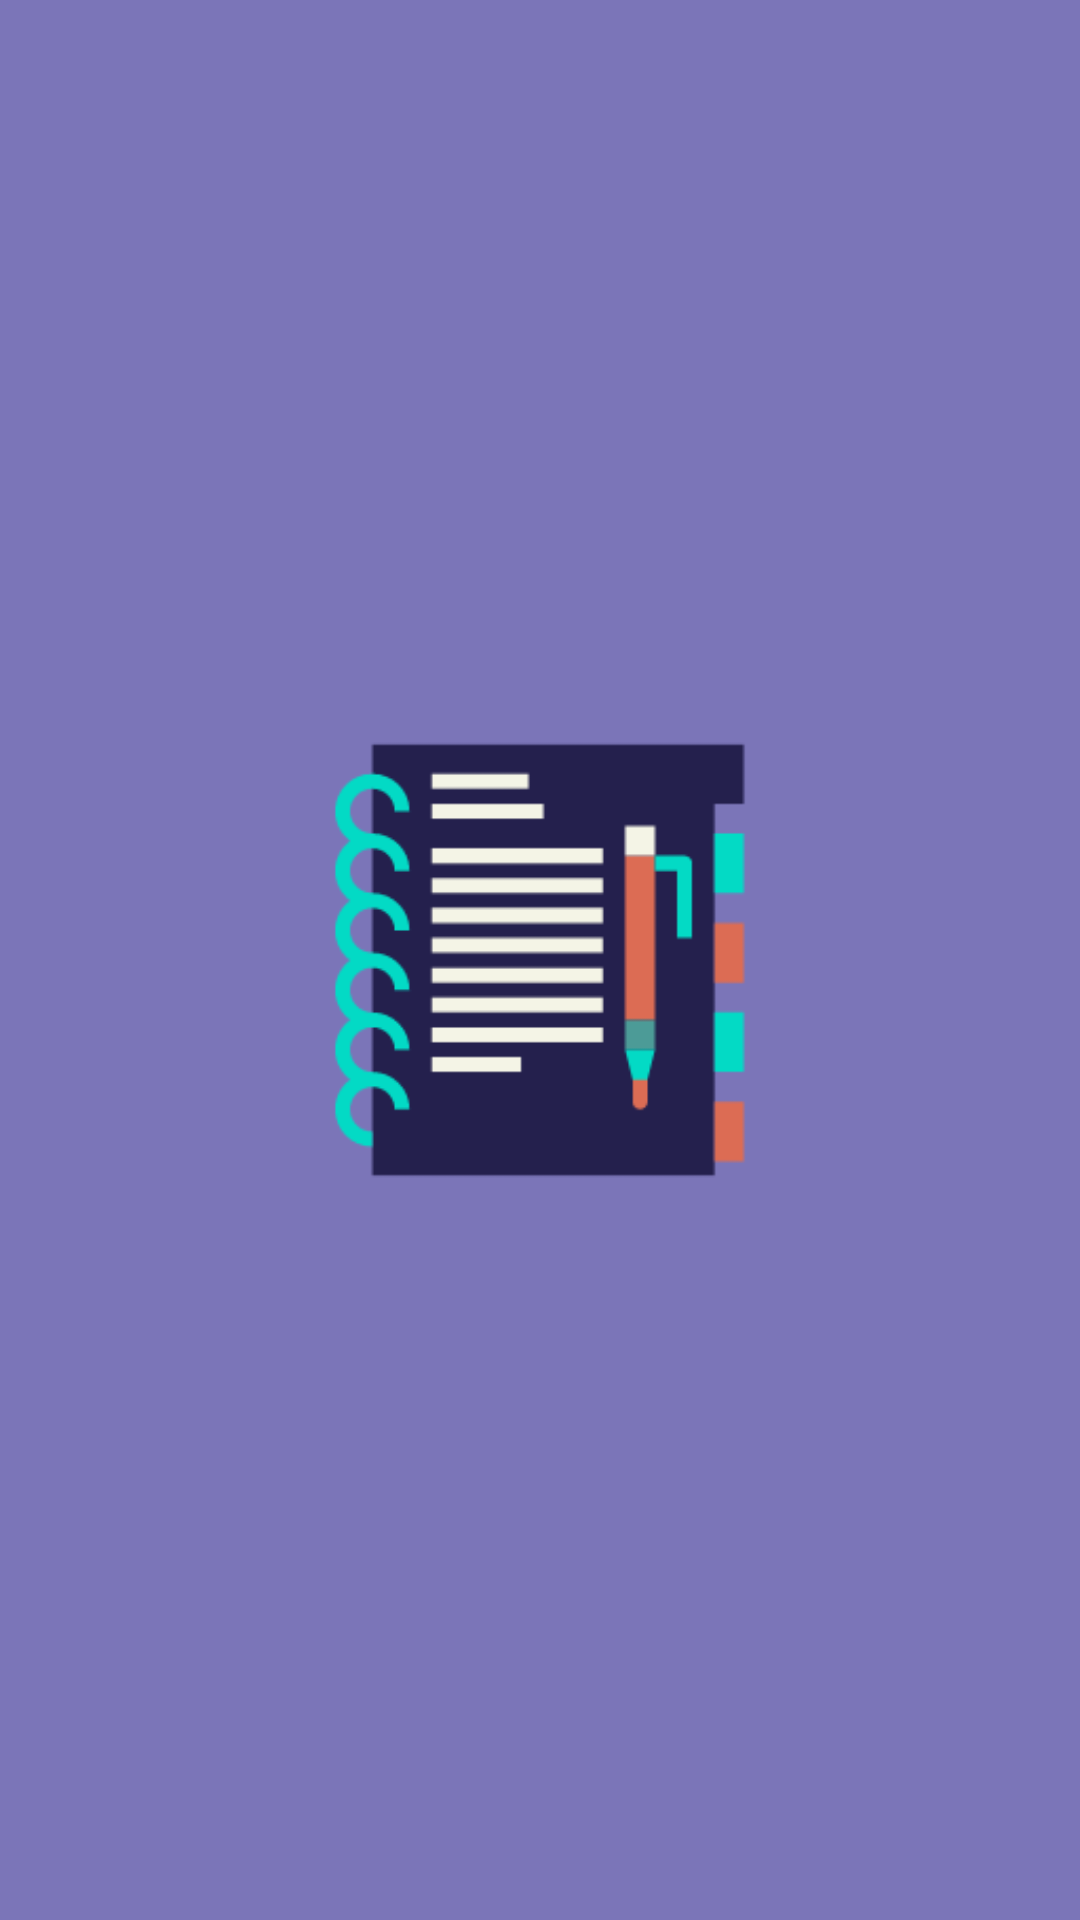

Write the Android layout XML for this screen, with the resource values it uses.
<!-- AndroidManifest.xml: application theme AppTheme -->
<!-- res/layout/activity_splash.xml -->
<?xml version="1.0" encoding="utf-8"?>
<RelativeLayout xmlns:android="http://schemas.android.com/apk/res/android"
    xmlns:app="http://schemas.android.com/apk/res-auto"
    xmlns:tools="http://schemas.android.com/tools"
    android:layout_width="match_parent"
    android:layout_height="match_parent"
    android:gravity="center"
    android:background="@color/background"
    tools:context=".ui.activity.SplashActivity">


    <ImageView
        android:id="@+id/imageView"
        android:layout_width="wrap_content"
        android:layout_height="wrap_content"
        app:srcCompat="@drawable/untitleddesign" />
</RelativeLayout>
<!-- resources referenced by this layout -->
<resources>
  <color name="background">#7B75B8</color>
  <!-- drawable untitleddesign: png bitmap (drawable-v24, 8358 bytes) -->
  <style name="AppTheme" parent="Theme.MaterialComponents.Light.NoActionBar">
          
          <item name="colorPrimary">@color/colorPrimary</item>
          <item name="colorPrimaryDark">@color/colorPrimaryDark</item>
          <item name="colorAccent">@color/colorAccent</item>
  
          <item name="materialAlertDialogTheme">@style/ThemeOverlay.App.MaterialAlertDialog</item>
      </style>
  <color name="colorPrimary">#03DAC5</color>
  <color name="colorPrimaryDark">#7B75B8</color>
  <color name="colorAccent">#03DAC5</color>
  <style name="ThemeOverlay.App.MaterialAlertDialog" parent="ThemeOverlay.MaterialComponents.MaterialAlertDialog">
          <item name="colorPrimary">@color/colorPrimaryDark</item>
          <item name="colorPrimaryDark">@color/colorPrimaryDark</item>
          <item name="colorSurface">@color/colorPrimaryDark</item>
          <item name="materialAlertDialogTitleTextStyle">@style/TitleTextStyle</item>
          <item name="materialAlertDialogBodyTextStyle">@style/BodyTextStyle</item>
          <item name="buttonBarPositiveButtonStyle">@style/PositiveButtonStyle</item>
          <item name="buttonBarNegativeButtonStyle">@style/NegativeButtonStyle</item>
      </style>
  <style name="TitleTextStyle" parent="MaterialAlertDialog.MaterialComponents.Title.Text">
          <item name="android:textColor">@color/colorWhite</item>
          <item name="android:textStyle">bold</item>
          <item name="android:textSize">20sp</item>
      </style>
  <style name="BodyTextStyle" parent="MaterialAlertDialog.MaterialComponents.Body.Text">
          <item name="android:textColor">@color/colorWhite</item>
          <item name="android:textSize">14sp</item>
      </style>
  <style name="PositiveButtonStyle" parent="Widget.MaterialComponents.Button.TextButton.Dialog">
          <item name="android:textColor">@color/card_background</item>
      </style>
  <style name="NegativeButtonStyle" parent="Widget.MaterialComponents.Button.TextButton.Dialog">
          <item name="android:textColor">@color/colorWhite</item>\
      </style>
  <color name="colorWhite">#FFFFFF</color>
  <color name="card_background">#24204D</color>
</resources>
